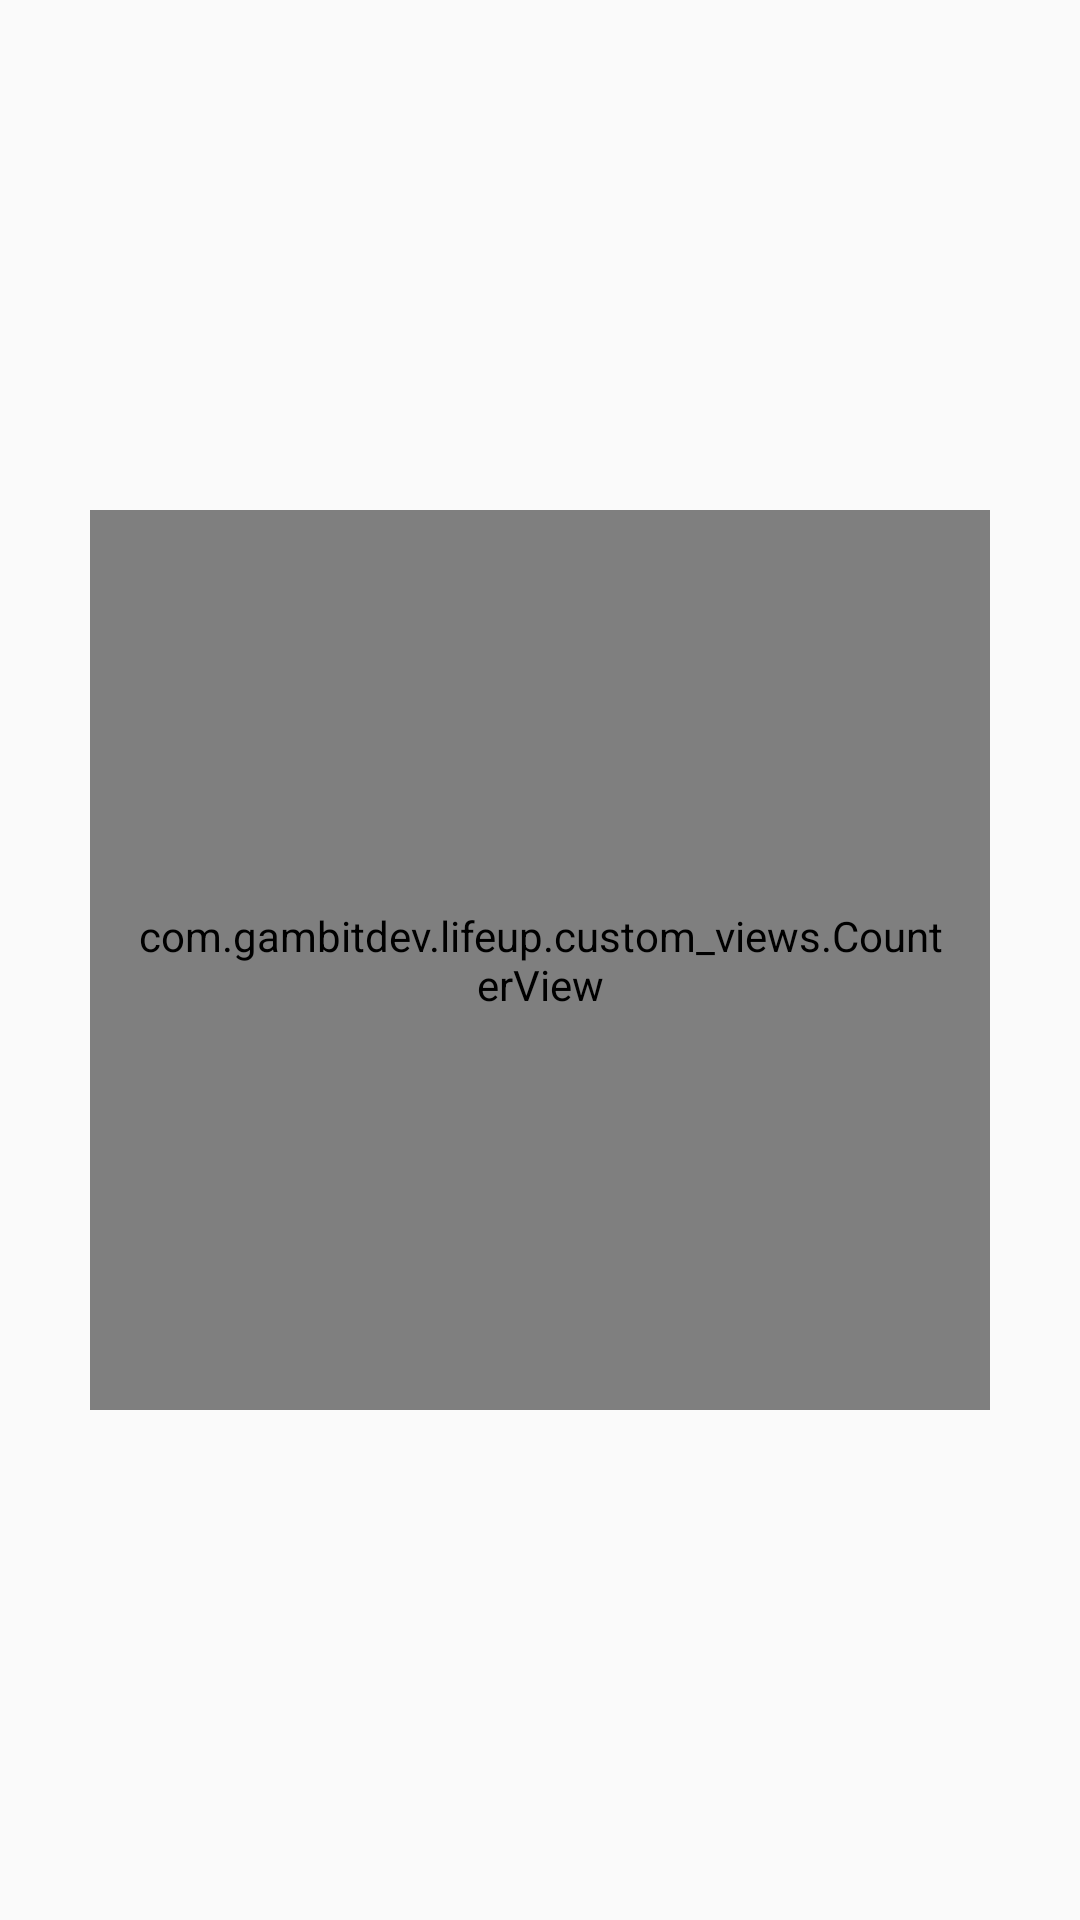

Reconstruct the res/layout file that produces this screen, plus the resources it refers to.
<!-- AndroidManifest.xml: application theme AppTheme -->
<!-- res/layout/fragment_stats_layout.xml -->
<?xml version="1.0" encoding="utf-8"?>
<androidx.constraintlayout.widget.ConstraintLayout xmlns:android="http://schemas.android.com/apk/res/android"
    android:layout_width="match_parent"
    android:layout_height="match_parent"
    xmlns:app="http://schemas.android.com/apk/res-auto"
    xmlns:tools="http://schemas.android.com/tools">

    <com.example.lifeup.custom_views.CounterView
        android:id="@+id/lvl_progress"
        android:layout_width="300dp"
        android:layout_height="300dp"
        android:layout_centerInParent="true"
        android:padding="16dp"
        app:counterTextSize="100sp"
        app:layout_constraintStart_toStartOf="parent"
        app:layout_constraintEnd_toEndOf="parent"
        app:layout_constraintTop_toTopOf="parent"
        app:layout_constraintBottom_toBottomOf="parent"/>

    <TextView
        android:id="@+id/exp_to_lvl_up_tv"
        android:layout_width="match_parent"
        android:layout_height="wrap_content"
        app:layout_constraintTop_toBottomOf="@id/lvl_progress"
        tools:text="Earn 530 exp to level up"
        style="@style/AppTheme.ProgressTitle"
        android:gravity="center"/>

</androidx.constraintlayout.widget.ConstraintLayout>
<!-- resources referenced by this layout -->
<resources>
  <style name="AppTheme.ProgressTitle" parent="TextAppearance.AppCompat.Title">
          <item name="android:paddingStart">24dp</item>
          <item name="android:paddingEnd">24dp</item>
          <item name="android:paddingTop">8dp</item>
          <item name="android:paddingBottom">8dp</item>
          <item name="android:textColor">@color/grey</item>
          <item name="android:textStyle">italic</item>
      </style>
  <style name="AppTheme" parent="Theme.AppCompat.Light.DarkActionBar">
          
          <item name="colorPrimary">@color/colorPrimary</item>
          <item name="colorPrimaryDark">@color/colorPrimaryDark</item>
          <item name="colorAccent">@color/colorAccent</item>
      </style>
  <color name="grey">#6D6D6D</color>
  <color name="colorPrimary">#6200EE</color>
  <color name="colorPrimaryDark">#3700B3</color>
  <color name="colorAccent">#03DAC5</color>
</resources>
